Run: headless pygame with SDL's dummy video driver; simulated clock (each Clock.tick advances the game by its frame time, no real sleeping); random seed 0; keys injected as events and as key.get_pressed() state; mouse plan: one left click at the window centre at the start of phase 2, then a move to the lower-right quarter at the start of phase 3.
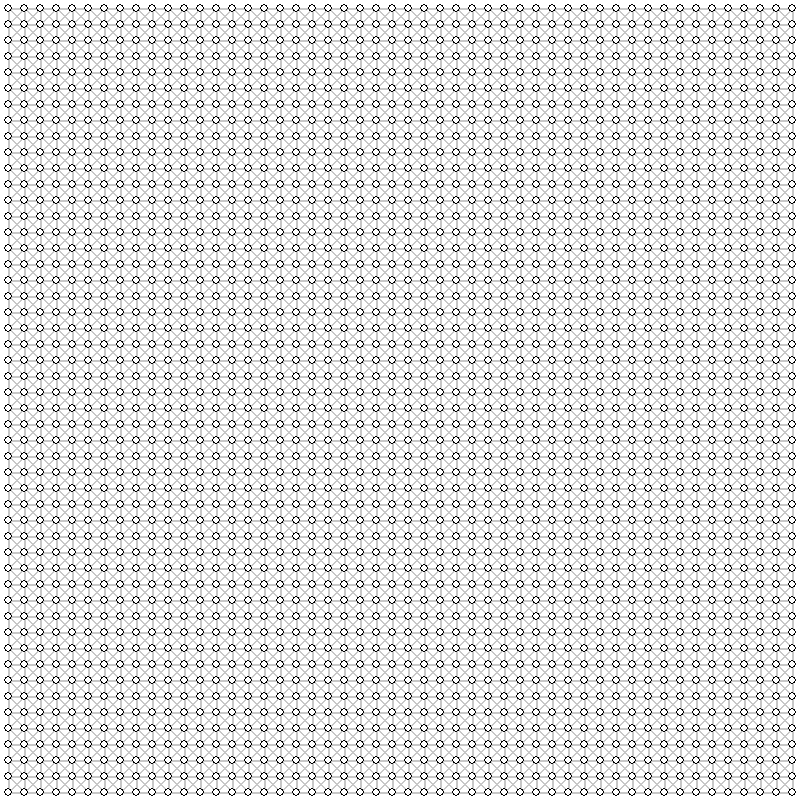
Frame 1 of 4 · flips 1–60 · no input
Frame 2 of 4 · flips 61–180 · clicked the window centre · tapped SPACE, RETURN · held RIGHT (→), D · screen unchanged from frame 1, image omitted
Frame 3 of 4 · flips 181–300 · moved the mouse to the lower-right quarter · held DOWN (↓), S · screen unchanged from frame 2, image omitted
Frame 4 of 4 · flips 301–420 · held LEFT (←), A, UP (↑), W · screen unchanged from frame 3, image omitted

The pygame program that drew these frames:

import pygame
import math
import time

# Configuraciones generales
WIDTH = 800
ROWS = 50
BACKGROUND_COLOR = (255, 255, 255)
EDGE_COLOR = (200, 200, 200)
OUTLINE_COLOR = (0, 0, 0)

# Definición de colores
START_COLOR = (0, 125, 255)
END_COLOR = (0, 255, 0)
OBSTACLE_COLOR = (255, 0, 0)
OPEN_COLOR = (255, 125, 0)
CLOSED_COLOR = (255, 175, 0)
PATH_COLOR = (0, 0, 255)

# Inicializar pygame
pygame.init()
win = pygame.display.set_mode((WIDTH, WIDTH))
pygame.display.set_caption("Camino más corto Algoritmo 2 (Grafo)")

class Node:
    def __init__(self, row, col, gap):
        self.row = row
        self.col = col
        # Posición central para dibujar el círculo
        self.x = col * gap + gap // 2
        self.y = row * gap + gap // 2
        self.gap = gap
        # Radio pequeño para que se vean los enlaces
        self.radius = gap // 4  
        self.color = BACKGROUND_COLOR
        self.neighbors = []  # Lista de tuplas: (nodo_vecino, costo)

    def get_pos(self):
        return self.row, self.col

    def is_closed(self):
        return self.color == CLOSED_COLOR

    def is_open(self):
        return self.color == OPEN_COLOR

    def is_obstacle(self):
        return self.color == OBSTACLE_COLOR

    def is_start(self):
        return self.color == START_COLOR

    def is_end(self):
        return self.color == END_COLOR

    def reset(self):
        self.color = BACKGROUND_COLOR

    def make_start(self):
        self.color = START_COLOR

    def make_closed(self):
        self.color = CLOSED_COLOR

    def make_open(self):
        self.color = OPEN_COLOR

    def make_obstacle(self):
        self.color = OBSTACLE_COLOR

    def make_end(self):
        self.color = END_COLOR

    def make_path(self):
        self.color = PATH_COLOR

    def draw(self, win):
        # Dibuja el nodo como un círculo (relleno y contorno)
        pygame.draw.circle(win, self.color, (self.x, self.y), self.radius)
        pygame.draw.circle(win, OUTLINE_COLOR, (self.x, self.y), self.radius, 1)

    def get_center(self):
        # Retorna la posición central del nodo (para dibujar enlaces)
        return (self.x, self.y)

    def update_neighbors(self, nodes_dict, total_rows):
        # Si el nodo es obstáculo, no tendrá vecinos
        if self.is_obstacle():
            self.neighbors = []
            return
        self.neighbors = []
        # Direcciones: vertical, horizontal y diagonales
        directions = [
            (-1,  0), (1,  0), (0, -1), (0, 1),
            (-1, -1), (-1, 1), (1, -1), (1, 1)
        ]
        for d in directions:
            new_row = self.row + d[0]
            new_col = self.col + d[1]
            if 0 <= new_row < total_rows and 0 <= new_col < total_rows:
                neighbor = nodes_dict[(new_row, new_col)]
                if not neighbor.is_obstacle():
                    # Costo 1 para movimientos rectos, √2 para diagonales
                    cost = 1 if d[0] == 0 or d[1] == 0 else math.sqrt(2)
                    self.neighbors.append((neighbor, cost))

def heuristic(node1, node2):
    # Distancia euclidiana entre los centros de los nodos
    return math.sqrt((node1.x - node2.x) ** 2 + (node1.y - node2.y) ** 2)

def reconstruct_path(came_from, current, draw):
    path_length = 0
    while current in came_from:
        current = came_from[current]
        current.make_path()
        draw()
        path_length += 1
    return path_length

def algorithm(draw, nodes_dict, start, end):
    analyzed_nodes = 0
    open_set = [(start, 0)]
    came_from = {}
    closed_set = set()
    start_time = time.time()

    while open_set:
        # Ordenar por costo (heurística + costo de movimiento)
        open_set.sort(key=lambda x: x[1])
        current, _ = open_set.pop(0)

        if current == end:
            path_length = reconstruct_path(came_from, end, draw)
            elapsed_time = time.time() - start_time
            return elapsed_time, analyzed_nodes, path_length

        closed_set.add(current)
        for neighbor, move_cost in current.neighbors:
            if neighbor in closed_set:
                continue

            total_cost = move_cost + heuristic(neighbor, end)
            if neighbor not in [item[0] for item in open_set]:
                came_from[neighbor] = current
                analyzed_nodes += 1
                open_set.append((neighbor, total_cost))
                neighbor.make_open()

        draw()
        if current != start:
            current.make_closed()

    return None, analyzed_nodes, 0

def make_graph(rows, width):
    """
    Crea un diccionario de nodos distribuidos en forma de cuadrícula.
    Las llaves son (row, col) y el valor es el objeto Node.
    """
    nodes = {}
    gap = width // rows
    for i in range(rows):
        for j in range(rows):
            node = Node(i, j, gap)
            nodes[(i, j)] = node
    return nodes, gap

def draw(win, nodes_dict, rows, gap):
    win.fill(BACKGROUND_COLOR)
    # Dibujar los enlaces entre nodos
    for node in nodes_dict.values():
        for neighbor, _ in node.neighbors:
            # Para evitar duplicar, dibujamos el enlace solo si (row, col) de node es menor que la de neighbor
            if (node.row, node.col) < (neighbor.row, neighbor.col):
                # Si ambos nodos forman parte del camino óptimo, el enlace se dibuja con PATH_COLOR
                if node.color == PATH_COLOR and neighbor.color == PATH_COLOR:
                    link_color = PATH_COLOR
                else:
                    link_color = EDGE_COLOR
                pygame.draw.line(win, link_color, node.get_center(), neighbor.get_center(), 2)
    # Dibujar los nodos
    for node in nodes_dict.values():
        node.draw(win)
    pygame.display.update()

def get_clicked_node(pos, nodes_dict):
    mx, my = pos
    for node in nodes_dict.values():
        distance = math.sqrt((node.x - mx) ** 2 + (node.y - my) ** 2)
        if distance < node.radius:
            return node
    return None

def main(win, width):
    clock = pygame.time.Clock()
    nodes_dict, gap = make_graph(ROWS, width)
    start, end = None, None

    run = True
    while run:
        # Actualizar vecinos de cada nodo para reflejar cambios (como obstáculos)
        for node in nodes_dict.values():
            node.update_neighbors(nodes_dict, ROWS)
        draw(win, nodes_dict, ROWS, gap)

        for event in pygame.event.get():
            if event.type == pygame.QUIT:
                run = False

            # Clic izquierdo: asignar nodo de inicio, fin u obstáculo
            if pygame.mouse.get_pressed()[0]:
                pos = pygame.mouse.get_pos()
                node = get_clicked_node(pos, nodes_dict)
                if node:
                    if not start and node != end:
                        start = node
                        start.make_start()
                    elif not end and node != start:
                        end = node
                        end.make_end()
                    elif node != start and node != end:
                        node.make_obstacle()
                        # Al marcar obstáculo, actualizamos vecinos inmediatamente
                        for n in nodes_dict.values():
                            n.update_neighbors(nodes_dict, ROWS)

            # Clic derecho: resetear el nodo
            elif pygame.mouse.get_pressed()[2]:
                pos = pygame.mouse.get_pos()
                node = get_clicked_node(pos, nodes_dict)
                if node:
                    node.reset()
                    if node == start:
                        start = None
                    elif node == end:
                        end = None
                    for n in nodes_dict.values():
                        n.update_neighbors(nodes_dict, ROWS)

            if event.type == pygame.KEYDOWN:
                if event.key == pygame.K_SPACE and start and end:
                    elapsed_time, analyzed_nodes, path_length = algorithm(
                        lambda: draw(win, nodes_dict, ROWS, gap), nodes_dict, start, end
                    )
                    if elapsed_time is not None:
                        print("-" * 100)
                        print(f"Tiempo de búsqueda: {elapsed_time:.4f} segundos")
                        print(f"Nodos analizados: {analyzed_nodes}")
                        print(f"Longitud del camino: {path_length} nodos")
                if event.key == pygame.K_c:
                    start, end = None, None
                    nodes_dict, gap = make_graph(ROWS, width)

        clock.tick(120)
    pygame.quit()

main(win, WIDTH)
